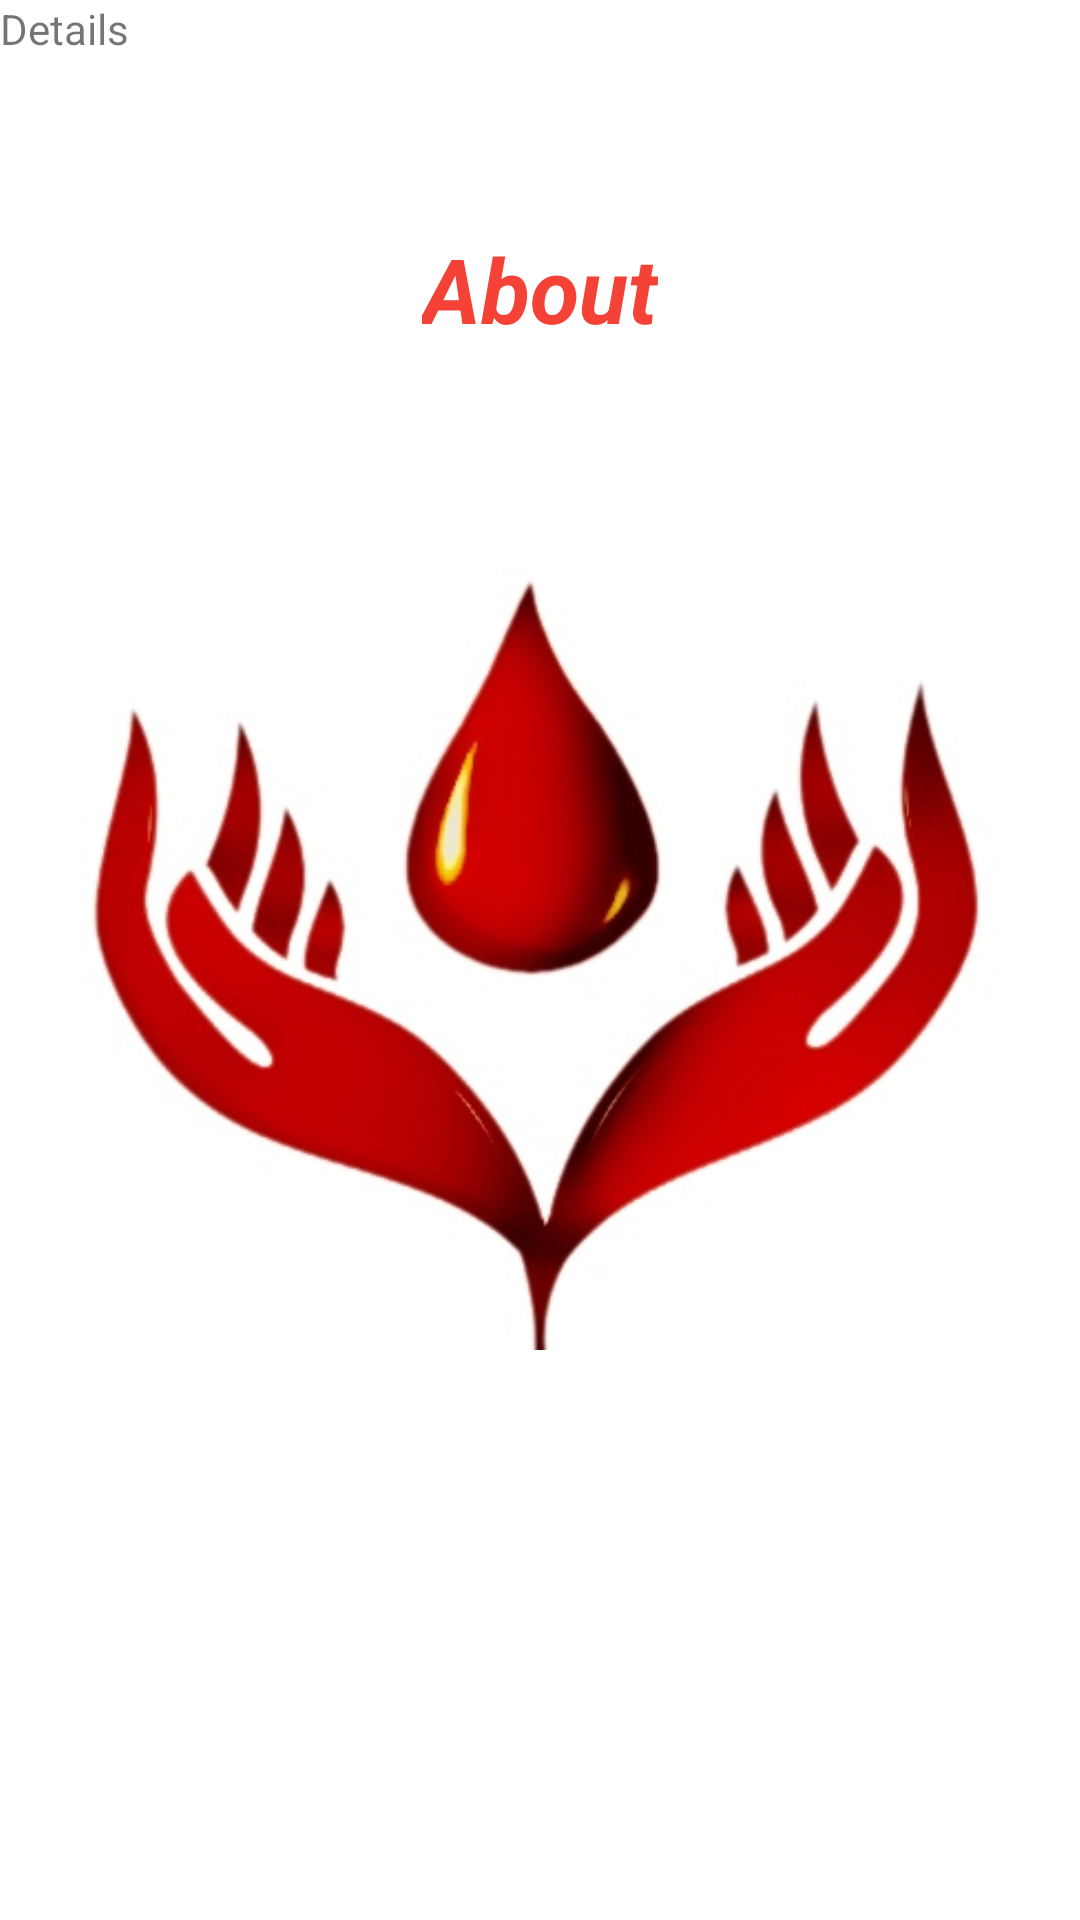

Reconstruct the res/layout file that produces this screen, plus the resources it refers to.
<!-- AndroidManifest.xml: application theme Theme.BloodAssistMp2 -->
<!-- res/layout/activity_about.xml -->
<?xml version="1.0" encoding="utf-8"?>
<androidx.constraintlayout.widget.ConstraintLayout xmlns:android="http://schemas.android.com/apk/res/android"
    xmlns:app="http://schemas.android.com/apk/res-auto"
    xmlns:tools="http://schemas.android.com/tools"
    android:layout_width="match_parent"
    android:layout_height="match_parent"
    tools:context=".about">

    <TextView
        android:id="@+id/textView3"
        android:layout_width="wrap_content"
        android:layout_height="wrap_content"
        android:layout_marginTop="76dp"
        android:text="About"
        android:textColor="#F44336"
        android:textSize="30dp"
        android:textStyle="bold|italic"
        app:layout_constraintEnd_toEndOf="parent"
        app:layout_constraintStart_toStartOf="parent"
        app:layout_constraintTop_toTopOf="parent" />

    <ImageView
        android:id="@+id/imageView2"
        android:layout_width="309dp"
        android:layout_height="297dp"
        app:layout_constraintBottom_toBottomOf="parent"
        app:layout_constraintEnd_toEndOf="parent"
        app:layout_constraintStart_toStartOf="parent"
        app:layout_constraintTop_toTopOf="parent"
        app:srcCompat="@drawable/balogo" />

    <TextView
        android:id="@+id/textView5"
        android:layout_width="wrap_content"
        android:layout_height="wrap_content"
        android:text="Details"
        tools:layout_editor_absoluteX="80dp"
        tools:layout_editor_absoluteY="162dp" />


</androidx.constraintlayout.widget.ConstraintLayout>
<!-- resources referenced by this layout -->
<resources>
  <!-- drawable balogo: jpg bitmap (drawable, 32961 bytes) -->
  <style name="Theme.BloodAssistMp2" parent="Theme.MaterialComponents.DayNight.DarkActionBar">
          
          <item name="colorPrimary">@color/purple_500</item>
          <item name="colorPrimaryVariant">@color/purple_700</item>
          <item name="colorOnPrimary">@color/white</item>
          
          <item name="colorSecondary">@color/teal_200</item>
          <item name="colorSecondaryVariant">@color/teal_700</item>
          <item name="colorOnSecondary">@color/black</item>
          
          <item name="android:statusBarColor" tools:targetApi="l">?attr/colorPrimaryVariant</item>
          
      </style>
  <!-- not gathered from this repository: default colours our renderer supplied (Android Studio template values) -->
  <color name="purple_500">#FF6200EE</color>
  <color name="purple_700">#FF3700B3</color>
  <color name="teal_200">#FF03DAC5</color>
  <color name="teal_700">#FF018786</color>
  <color name="black">#FF000000</color>
  <color name="white">#FFFFFFFF</color>
</resources>
